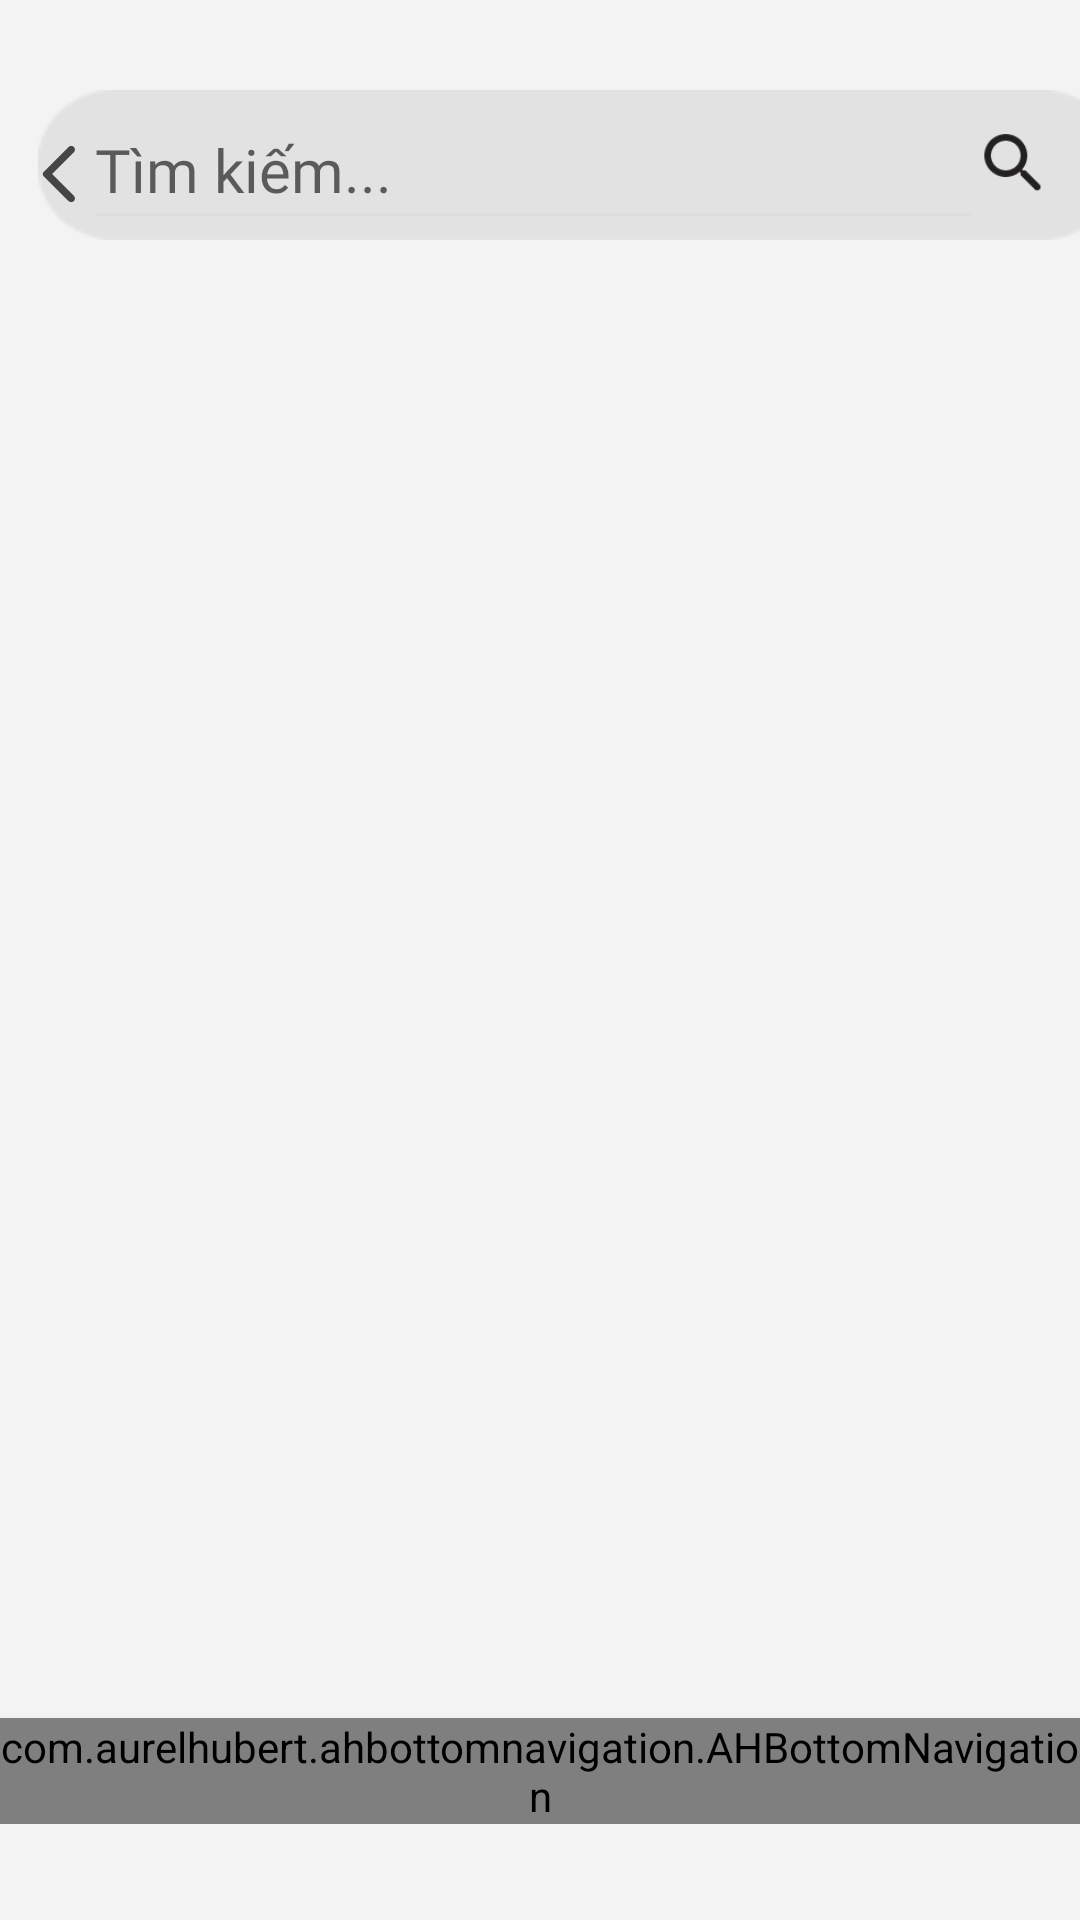

Produce the Android XML layout that renders to this screen, including the resource entries it uses.
<!-- AndroidManifest.xml: application theme Theme.JOURNAL -->
<!-- res/layout/fragment_search.xml -->
<?xml version="1.0" encoding="utf-8"?>
<androidx.constraintlayout.widget.ConstraintLayout xmlns:android="http://schemas.android.com/apk/res/android"
    xmlns:app="http://schemas.android.com/apk/res-auto"
    xmlns:tools="http://schemas.android.com/tools"
    android:layout_width="match_parent"
    android:layout_height="match_parent"
    android:background="#F4F3F3"
    android:paddingTop="30dp"
    tools:context=".fragment.SearchFragment">

    <ImageButton
        android:id="@+id/btnBack_Search"
        android:layout_width="40dp"
        android:layout_height="40dp"
        android:layout_marginTop="8dp"
        android:layout_weight="1"
        android:background="@null"
        android:src="@drawable/black_arrow_back"
        app:layout_constraintLeft_toLeftOf="parent"
        app:layout_constraintTop_toTopOf="parent" />

    <LinearLayout
        android:id="@+id/search"
        android:layout_width="360dp"
        android:layout_height="50dp"
        android:layout_marginRight="15dp"
        android:background="@drawable/rectangle_9"
        android:paddingLeft="15dp"
        android:paddingRight="10dp"
        app:layout_constraintLeft_toRightOf="@+id/btnBack_Search"
        app:layout_constraintRight_toRightOf="parent"
        app:layout_constraintTop_toTopOf="parent">

        <EditText
            android:id="@+id/edInputSearch_Search"
            android:layout_width="match_parent"
            android:layout_height="match_parent"
            android:layout_weight="8"
            android:backgroundTint="#DDDDDD"
            android:hint="Tìm kiếm..."
            android:fontFamily="@font/inter"
            android:textColor="@color/black"
            android:textSize="20sp" />

        <ImageButton
            android:id="@+id/btnDelete_Seach"
            android:layout_width="wrap_content"
            android:layout_height="wrap_content"
            android:layout_gravity="right"
            android:layout_marginRight="15dp"
            android:layout_weight="1"
            android:background="@null"
            android:paddingTop="12dp"
            android:scaleX="1.10"
            android:scaleY="1.10"
            android:src="@drawable/search" />
    </LinearLayout>

    <androidx.recyclerview.widget.RecyclerView
        android:id="@+id/rvSearch"
        android:layout_width="match_parent"
        android:layout_height="wrap_content"
        app:layout_constraintLeft_toLeftOf="parent"
        app:layout_constraintTop_toBottomOf="@id/search" />

    <com.aurelhubert.ahbottomnavigation.AHBottomNavigation
        android:id="@+id/bottom_navigation"
        android:layout_width="wrap_content"
        android:layout_height="wrap_content"
        android:layout_marginBottom="32dp"
        app:layout_constraintBottom_toBottomOf="parent"
        app:layout_constraintLeft_toLeftOf="parent" />
</androidx.constraintlayout.widget.ConstraintLayout>
<!-- resources referenced by this layout -->
<resources>
  <color name="black">#FF000000</color>
  <!-- drawable black_arrow_back (drawable) -->
  <vector android:autoMirrored="true" android:height="24dp"
      android:tint="#E6393737" android:viewportHeight="24"
      android:viewportWidth="24" android:width="24dp" xmlns:android="http://schemas.android.com/apk/res/android">
      <path android:fillColor="@android:color/white" android:pathData="M16.62,2.99c-0.49,-0.49 -1.28,-0.49 -1.77,0L6.54,11.3c-0.39,0.39 -0.39,1.02 0,1.41l8.31,8.31c0.49,0.49 1.28,0.49 1.77,0s0.49,-1.28 0,-1.77L9.38,12l7.25,-7.25c0.48,-0.48 0.48,-1.28 -0.01,-1.76z"/>
  </vector>
  <!-- drawable rectangle_9: png bitmap (drawable, 740 bytes) -->
  <!-- drawable search (drawable) -->
  <vector android:height="24dp" android:tint="#222020"
      android:viewportHeight="24" android:viewportWidth="24"
      android:width="24dp" xmlns:android="http://schemas.android.com/apk/res/android">
      <path android:fillColor="@android:color/white" android:pathData="M15.5,14h-0.79l-0.28,-0.27c1.2,-1.4 1.82,-3.31 1.48,-5.34 -0.47,-2.78 -2.79,-5 -5.59,-5.34 -4.23,-0.52 -7.79,3.04 -7.27,7.27 0.34,2.8 2.56,5.12 5.34,5.59 2.03,0.34 3.94,-0.28 5.34,-1.48l0.27,0.28v0.79l4.25,4.25c0.41,0.41 1.08,0.41 1.49,0 0.41,-0.41 0.41,-1.08 0,-1.49L15.5,14zM9.5,14C7.01,14 5,11.99 5,9.5S7.01,5 9.5,5 14,7.01 14,9.5 11.99,14 9.5,14z"/>
  </vector>
  <style name="Theme.JOURNAL" parent="Theme.MaterialComponents.DayNight.NoActionBar">
          
          <item name="colorPrimary">#82AAE3</item>
          <item name="colorPrimaryVariant">@color/purple_700</item>
          <item name="colorOnPrimary">@color/white</item>
          
          <item name="colorSecondary">@color/teal_200</item>
          <item name="colorSecondaryVariant">@color/teal_700</item>
          <item name="colorOnSecondary">@color/black</item>
          
          <item name="android:statusBarColor">?attr/colorPrimaryVariant</item>
          
          
          <item name="android:windowActivityTransitions">true</item>
          
          <item name="android:windowEnterTransition">@transition/trans_ani_acti</item>
          <item name="android:windowExitTransition">@transition/trans_ani_acti</item>
      </style>
  <color name="purple_700">#FF3700B3</color>
  <color name="white">#FFFFFFFF</color>
  <color name="teal_200">#000000</color>
  <color name="teal_700">#FF018786</color>
</resources>
